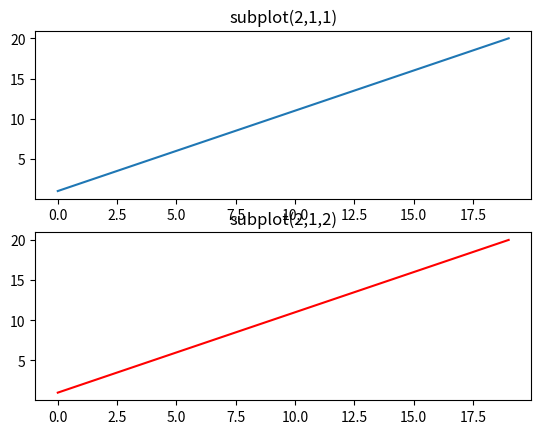

Source code (Python):
import numpy as np
import matplotlib.pyplot as plt
from matplotlib import style
from pylab import *

t = arange(0,20,1)
s = [1,2,3,4,5,6,7,8,9,10,11,12,13,14,15,16,17,18,19,20]

subplot(2,1,1)

title('subplot(2,1,1)')
plot(t,s)

subplot(2,1,2)

title('subplot(2,1,2)')
plot(t,s,'r-')
show()

